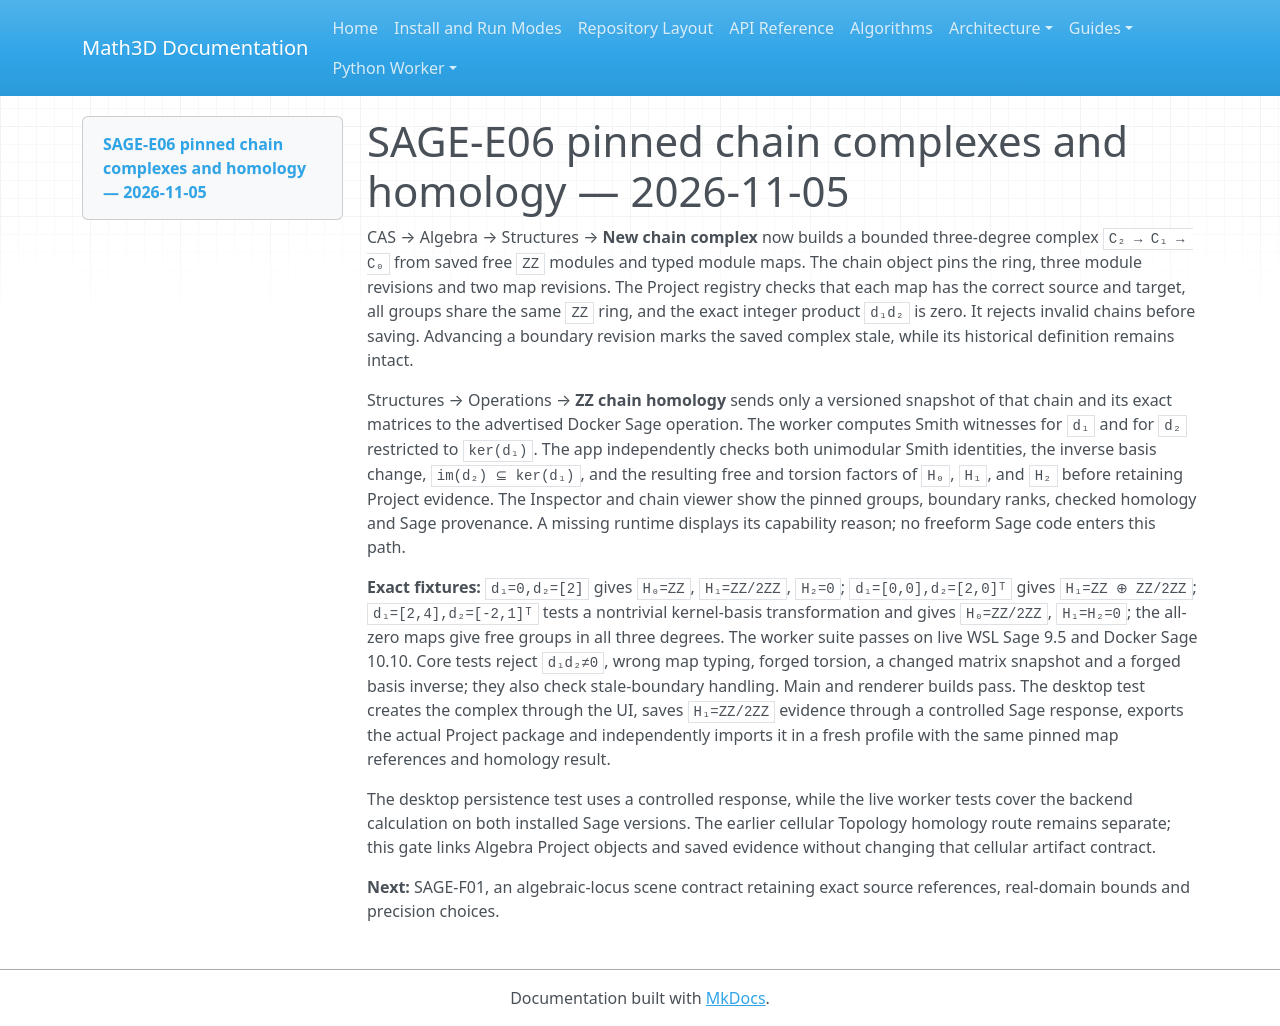

repository: expert10000/Math3D · page: evidence/sage-e06-chain-complex-homology-2026-11-05/index.html · generator: mkdocs

# SAGE-E06 pinned chain complexes and homology — 2026-11-05

CAS → Algebra → Structures → **New chain complex** now builds a bounded three-degree complex `C₂ → C₁ → C₀` from saved free `ZZ` modules and typed module maps. The chain object pins the ring, three module revisions and two map revisions. The Project registry checks that each map has the correct source and target, all groups share the same `ZZ` ring, and the exact integer product `d₁d₂` is zero. It rejects invalid chains before saving. Advancing a boundary revision marks the saved complex stale, while its historical definition remains intact.

Structures → Operations → **ZZ chain homology** sends only a versioned snapshot of that chain and its exact matrices to the advertised Docker Sage operation. The worker computes Smith witnesses for `d₁` and for `d₂` restricted to `ker(d₁)`. The app independently checks both unimodular Smith identities, the inverse basis change, `im(d₂) ⊆ ker(d₁)`, and the resulting free and torsion factors of `H₀`, `H₁`, and `H₂` before retaining Project evidence. The Inspector and chain viewer show the pinned groups, boundary ranks, checked homology and Sage provenance. A missing runtime displays its capability reason; no freeform Sage code enters this path.

**Exact fixtures:** `d₁=0,d₂=[2]` gives `H₀=ZZ`, `H₁=ZZ/2ZZ`, `H₂=0`; `d₁=[0,0],d₂=[2,0]ᵀ` gives `H₁=ZZ ⊕ ZZ/2ZZ`; `d₁=[2,4],d₂=[-2,1]ᵀ` tests a nontrivial kernel-basis transformation and gives `H₀=ZZ/2ZZ`, `H₁=H₂=0`; the all-zero maps give free groups in all three degrees. The worker suite passes on live WSL Sage 9.5 and Docker Sage 10.10. Core tests reject `d₁d₂≠0`, wrong map typing, forged torsion, a changed matrix snapshot and a forged basis inverse; they also check stale-boundary handling. Main and renderer builds pass. The desktop test creates the complex through the UI, saves `H₁=ZZ/2ZZ` evidence through a controlled Sage response, exports the actual Project package and independently imports it in a fresh profile with the same pinned map references and homology result.

The desktop persistence test uses a controlled response, while the live worker tests cover the backend calculation on both installed Sage versions. The earlier cellular Topology homology route remains separate; this gate links Algebra Project objects and saved evidence without changing that cellular artifact contract.

**Next:** SAGE-F01, an algebraic-locus scene contract retaining exact source references, real-domain bounds and precision choices.
